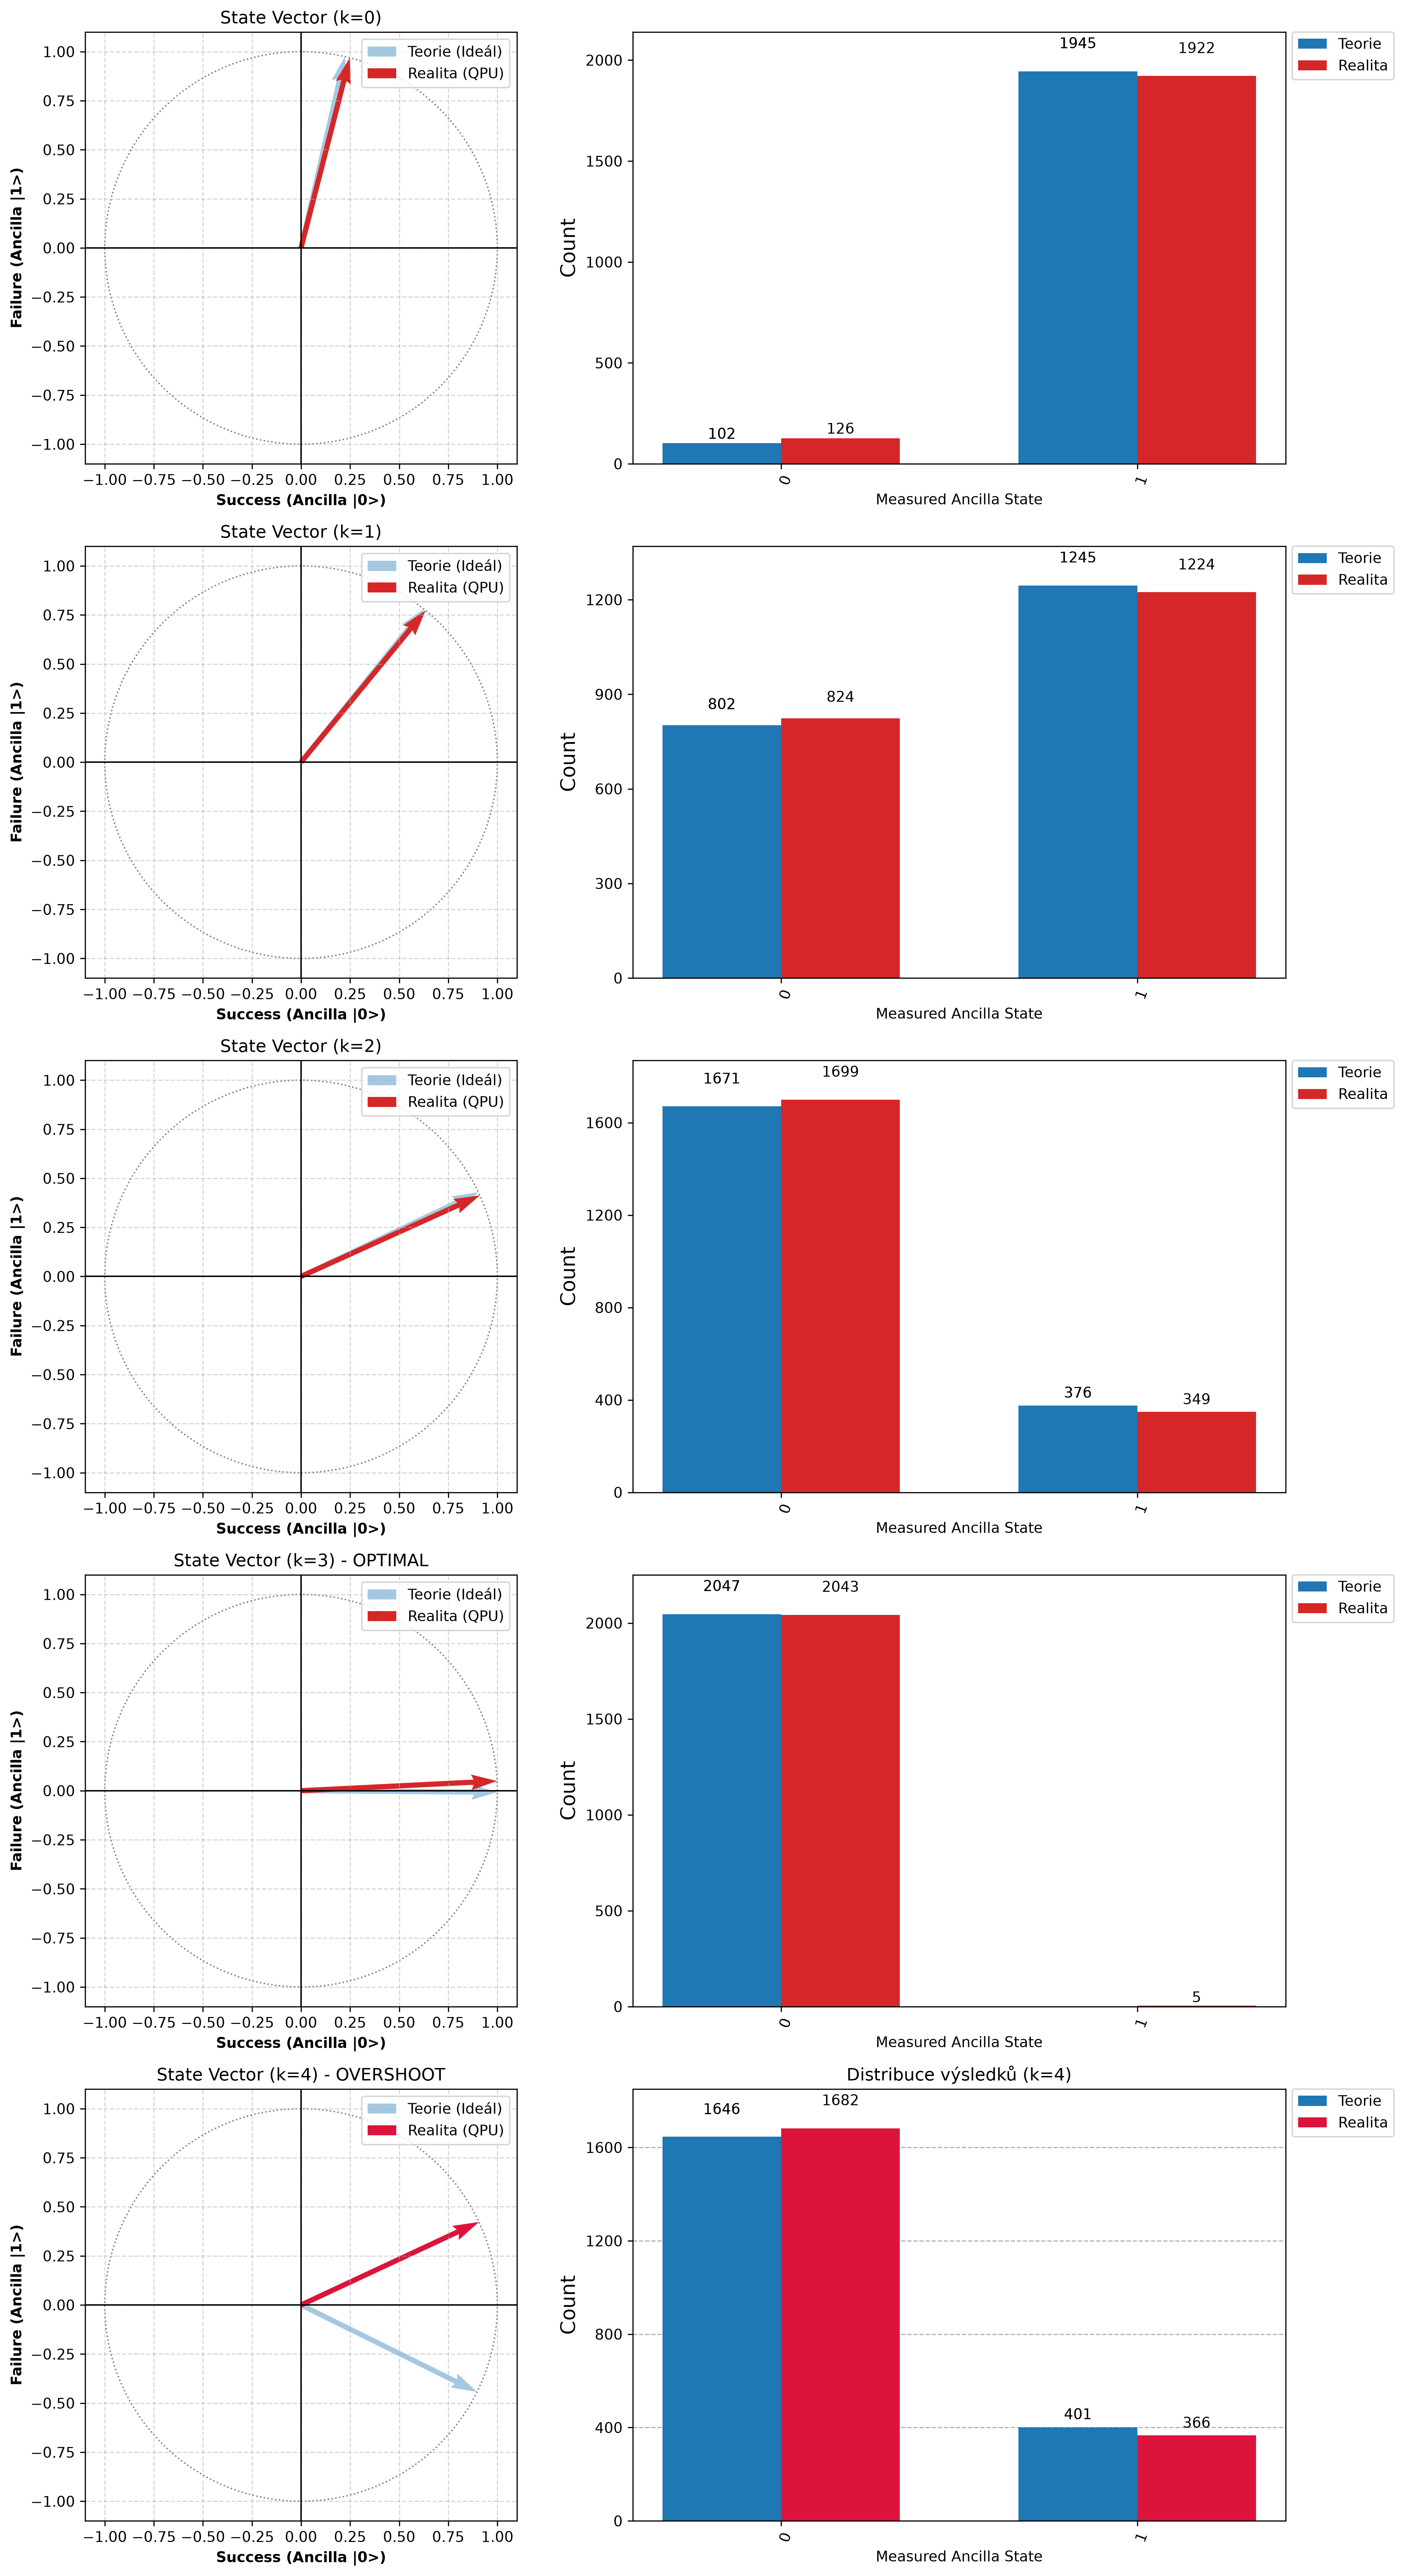

Data behind this chart, as committed beside it:
k, target_prob, measured_success_prob, backend
0, 0.05, 0.06152, ibm_fez
1, 0.05, 0.4023, ibm_fez
2, 0.05, 0.8296, ibm_fez
3, 0.05, 0.9976, ibm_fez
4, 0.05, 0.8213, ibm_fez
